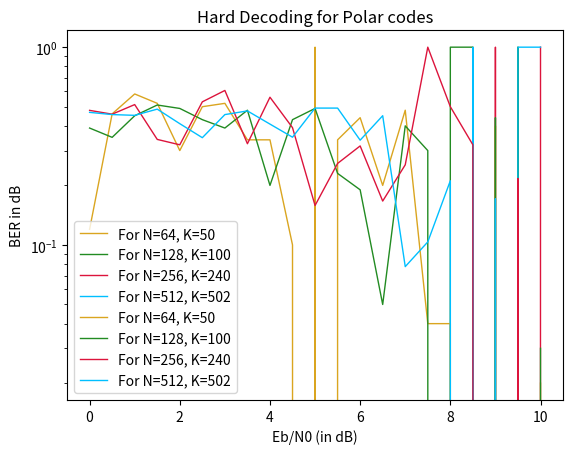

Reproduce this figure in Python.
#-----------------Group-3--------------------------------------------------#
#-----------------CT-216 Project-------------------------------------------#
#-----------------Polar Code-----------------------------------------------#
# [redacted]
# [redacted]


import numpy as np
import matplotlib.pyplot as plt
import  math as mt
import sys
sys.setrecursionlimit(10000)

R_Sequence= [1, 2, 3, 5, 9, 17, 33, 4, 6, 65, 10, 7, 18, 11, 19, 129, 13, 34,
    66, 21, 257, 35, 25, 37, 8, 130, 67, 513, 12, 41, 69, 131, 20, 14,
    49, 15, 73, 258, 22, 133, 36, 259, 27, 514, 81, 38, 26, 23, 137,
    261, 265, 39, 515, 97, 68, 42, 145, 29, 70, 43, 517, 50, 75, 273,
    161, 521, 289, 529, 193, 545, 71, 45, 132, 82, 51, 74, 16, 321,
    134, 53, 24, 135, 385, 77, 138, 83, 57, 28, 98, 40, 260, 85, 139,
    146, 262, 30, 44, 99, 516, 89, 141, 31, 147, 72, 263, 266, 162,
    577, 46, 101, 641, 52, 149, 47, 76, 267, 274, 518, 105, 163, 54,
    194, 153, 78, 165, 769, 269, 275, 519, 55, 84, 58, 522, 113, 136,
    79, 290, 195, 86, 277, 523, 59, 169, 140, 100, 87, 61, 281, 90,
    291, 530, 525, 197, 142, 102, 148, 177, 143, 531, 322, 32, 201,
    91, 546, 293, 323, 533, 264, 150, 103, 106, 305, 297, 164, 93,
    48, 268, 386, 547, 325, 209, 387, 151, 154, 166, 107, 56, 329,
    537, 578, 549, 114, 155, 80, 270, 109, 579, 225, 167, 520, 553,
    196, 271, 642, 524, 276, 581, 292, 60, 170, 561, 115, 278, 157,
    88, 198, 117, 171, 62, 532, 526, 643, 282, 279, 527, 178, 294,
    389, 92, 585, 770, 199, 173, 121, 202, 337, 63, 283, 144, 104,
    179, 295, 94, 645, 203, 593, 324, 393, 298, 771, 108, 181, 152,
    210, 285, 649, 95, 205, 299, 401, 609, 353, 326, 534, 156, 211,
    306, 548, 301, 110, 185, 535, 538, 116, 168, 226, 327, 307, 773,
    158, 657, 330, 111, 118, 213, 172, 777, 331, 227, 550, 539, 388,
    309, 217, 417, 272, 280, 159, 338, 551, 673, 119, 333, 580, 541,
    390, 174, 122, 554, 200, 785, 180, 229, 339, 313, 705, 391, 175,
    555, 582, 394, 284, 123, 449, 354, 562, 204, 64, 341, 395, 528,
    583, 557, 182, 296, 286, 233, 125, 206, 183, 644, 563, 287, 586,
    300, 355, 212, 402, 186, 397, 345, 587, 646, 594, 536, 241, 207,
    96, 328, 565, 801, 403, 357, 308, 302, 418, 214, 569, 833, 589,
    187, 647, 405, 228, 897, 595, 419, 303, 650, 772, 361, 540, 112,
    332, 215, 310, 189, 450, 218, 409, 610, 597, 552, 651, 230, 160,
    421, 311, 542, 774, 611, 658, 334, 120, 601, 340, 219, 369, 653,
    231, 392, 314, 451, 543, 335, 234, 556, 775, 176, 124, 659, 613,
    342, 778, 221, 315, 425, 396, 674, 584, 356, 288, 184, 235, 126,
    558, 661, 617, 343, 317, 242, 779, 564, 346, 453, 398, 404, 208,
    675, 559, 786, 433, 358, 188, 237, 665, 625, 588, 781, 706, 127,
    243, 566, 399, 347, 457, 359, 406, 304, 570, 245, 596, 190, 567,
    677, 362, 707, 590, 216, 787, 648, 349, 420, 407, 465, 681, 802,
    363, 591, 410, 571, 789, 598, 573, 220, 312, 709, 599, 602, 652,
    422, 793, 803, 612, 603, 411, 232, 689, 654, 249, 370, 191, 365,
    655, 660, 336, 481, 316, 222, 371, 614, 423, 426, 452, 615, 544,
    236, 413, 344, 373, 776, 318, 223, 427, 454, 238, 560, 834, 805,
    713, 835, 662, 809, 780, 618, 605, 434, 721, 817, 837, 348, 898,
    244, 663, 455, 319, 676, 619, 899, 782, 377, 429, 666, 737, 568,
    841, 626, 239, 360, 458, 400, 788, 592, 679, 435, 678, 350, 246,
    459, 667, 621, 364, 128, 192, 783, 408, 437, 627, 572, 466, 682,
    247, 708, 351, 600, 669, 791, 461, 250, 683, 574, 412, 804, 790,
    710, 366, 441, 629, 690, 375, 424, 467, 794, 251, 372, 482, 575,
    414, 604, 367, 469, 656, 901, 806, 616, 685, 711, 430, 795, 253,
    374, 606, 849, 691, 714, 633, 483, 807, 428, 905, 415, 224, 664,
    693, 836, 620, 473, 456, 797, 810, 715, 722, 838, 717, 865, 811,
    607, 913, 723, 697, 378, 436, 818, 320, 622, 813, 485, 431, 839,
    668, 489, 240, 379, 460, 623, 628, 438, 381, 819, 462, 497, 670,
    680, 725, 842, 630, 352, 468, 439, 738, 252, 463, 443, 442, 470,
    248, 684, 843, 739, 900, 671, 784, 850, 821, 729, 929, 792, 368,
    902, 631, 686, 845, 634, 712, 254, 692, 825, 903, 687, 741, 851,
    376, 445, 471, 484, 416, 486, 906, 796, 474, 635, 745, 853, 961,
    866, 694, 798, 907, 716, 808, 475, 637, 695, 255, 718, 576, 914,
    799, 812, 380, 698, 432, 608, 490, 867, 724, 487, 909, 719, 814,
    477, 857, 840, 726, 699, 915, 753, 869, 820, 815, 440, 930, 491,
    624, 672, 740, 917, 464, 844, 382, 498, 931, 822, 727, 962, 873,
    493, 632, 730, 701, 444, 742, 846, 921, 383, 823, 852, 731, 499,
    881, 743, 446, 472, 636, 933, 688, 904, 826, 501, 847, 746, 827,
    733, 447, 963, 937, 476, 854, 868, 638, 908, 488, 696, 747, 829,
    754, 855, 858, 505, 800, 256, 965, 910, 720, 478, 916, 639, 749,
    945, 870, 492, 700, 755, 859, 479, 969, 384, 911, 816, 977, 871,
    918, 728, 494, 874, 702, 932, 757, 861, 500, 732, 824, 923, 875,
    919, 503, 934, 744, 761, 882, 495, 703, 922, 502, 877, 848, 993,
    448, 734, 828, 935, 883, 938, 964, 748, 506, 856, 925, 735, 830,
    966, 939, 885, 507, 750, 946, 967, 756, 860, 941, 831, 912, 872,
    640, 889, 480, 947, 751, 970, 509, 862, 758, 971, 920, 876, 863,
    759, 949, 978, 924, 973, 762, 878, 953, 496, 704, 936, 979, 884,
    763, 504, 926, 879, 736, 994, 886, 940, 995, 981, 927, 765, 942,
    968, 887, 832, 948, 508, 890, 985, 752, 943, 997, 972, 891, 510,
    950, 974, 1001, 893, 951, 864, 760, 1009, 511, 980, 954, 764, 975,
    955, 880, 982, 983, 928, 996, 766, 957, 888, 986, 998, 987, 944,
    892, 999, 767, 512, 989, 1002, 952, 1003, 894, 976, 895, 1010, 956,
    1005, 1011, 958, 984, 959, 988, 1013, 1000, 1017, 768, 990, 1004,
    991, 1006, 960, 1012, 1014, 896, 1007, 1015, 1018, 1019, 992, 1021,
    1008, 1016, 1020, 1022, 1023, 1024]



def hard_decoding(N,K,eb_n0):
    
    snr_dB=eb_n0*(K/N)
  #---------finding the Realiability Sequence for the given N------------
    
    n = int(mt.log2(N))
    R_Seq_N=[]
    for i in R_Sequence:
        if (i>N):
            continue
        else:
            R_Seq_N.append(i-1)

    # print("Reliability Sequence",end=" = ");
    # print(R_Seq_N);
    # we have stored values of reliabilty sequence - 1 for each entry , so as in python because of zero based-indexing access can be done easily
    # print(" ");

    #---------x------x--------x----x-------x------x-----x-----x----x------x



    # #--------- generating message -------------------

    msg = np.random.randint(2,size=K) # generating message
    #msg=[0, 0, 1, 0]

    # print("message",end=" = ");
    # print(msg);

    # #---------x---------x--------x-------x---------




    # #---------setting ui for N-K channels to zero--------

    froz=int(N-K) # no of frozen position
    frozen_pos=R_Seq_N[0:froz] # frozen position
    # frozen positions in zero based - indexing

    # cnt = 0
    it=0
    inital_message=[]
    ui=[]   #message of length N by adding frozen postion zero

    for i in range(N):
        if i not in frozen_pos:
            inital_message.append(msg[it])
            it = it + 1
        else:
            inital_message.append(0)

    ui=inital_message.copy()

    # print("ui",end=" = ");
    # print(inital_message);
    # print(" ");

    # #-----------x--------x-------x-------x------x------x------





    # #-----------encoding it by ui x Gn---------------------------

    # polar transformation for given msg to generate codeword


    #method 1
    G2=np.array([[1,0],[1,1]])
    Gn=G2

    for i in range(n-1):
        Gn=np.kron(Gn,G2)


    # print("Following shows the matrix for kroneker product : ");
    # print(Gn);
    #for i in b:
    #    print(i,end=" ")
    #print(" ")


    ans=(np.dot(ui,Gn))%2
    # print(" ");
    # print("Encoded message throught method 1",end=" = ");
    # print(ans);


    # #-----------encoding it by using loops to get codeword by level to level traversal---------------------------

    # polar transformation for given msg to generate codeword

    # method 2
    no_bits = 1  # no of bits to encoded at a time 
    for i in range(n):
        for j in range(0, N, 2 * no_bits):
            lef=ui[j:j+no_bits]
            rgt=ui[j+no_bits:j+2*no_bits]
            ui[j:j+no_bits]=np.add(lef,rgt)%2
            ui[j+no_bits:j+2*no_bits]=rgt
        no_bits *= 2
    # print(" ");
    # print("Encoded message throught method 2",end=" = ")
    # print(ui);
    # print(" ");

    # #-----------x-----------x------------------x---------------------x------x




    # #------passing the output of the encoder to a BPSK modulator-------------

    bpsk_symbol=np.array(ui)
    bpsk_symbol=1-2*bpsk_symbol # mapping  0--->1 and 1--->-1

    # for bpsk modulation converting
    # 1 -> -1
    # 0 -> 1


    # print("symbol sequence generated after bpsk modulation ",end=" = ")
    # print(bpsk_symbol);
    # print(" ");

    # #-----------x-----------x------------------x---------------------x------x



    # #---------adding AWGN to a signal----------------------------------

    snr_linear = 10 ** (snr_dB / 10)  #converting dB to linear
    signal_power = 1

    # Adding White Gaussian Noise into the channel
    # sigma being the standard deviation for gaussian noise


    noise_power = signal_power / snr_linear  # calculating noise power
    noise = np.sqrt(noise_power)*np.random.normal(0, 1, bpsk_symbol.shape)  # calculating noise

    noisy_signal = bpsk_symbol + noise # adding noise to signal 

    # print("noisy signal",end="= ");
    # print(noisy_signal);
    # print(" ");
    # #------------x----------------------x-----------------------x-----------



    # #-------- Hard Decoding using brute force ---------------------------------

    hard_decoded = []
    for i in noisy_signal:  #making decision based on incomming noisy signal if it is >=0 then make it 0 or make it 1
        if i < 0:
            hard_decoded.append(1) 
        else:
            hard_decoded.append(0)

    # print("Hard Decoding",end=" = ")
    # print(hard_decoded);
    # print(" ");



    # encoded meassage = uxGn
    #let Y be a Gn inverse 
    #then u=encoded message x Y
    g_inverse = np.linalg.inv(Gn) #finding Gn inverse

    inv_enc=((np.dot(hard_decoded,g_inverse)).astype(int))%2 #doing ,matrix multiplicaton as deocded_message X inverse matrix 
    # print("ui using inverse multiplication",end=" = ");
    # print(inv_enc);
    # print(" ");


    dec_msg=[]
    cnt = 0
    for i in inv_enc: # removing frozen position
        if cnt not in frozen_pos: 
            dec_msg.append(i)
        cnt += 1


    # print("decoded msg",end=" = ");
    # print(dec_msg);

    new_dec=((dec_msg+msg)%2) # doing xor of decoded message and initial message
    errors = np.count_nonzero(new_dec == 1) #counting no of 1
    # print("no of errors", end=" = ");
    if(errors==0):
        return 1,errors
    return 0,errors



#----------------------------------------------Main Code runner-----------------------------------------------------------------------------------#


Prob_success_1 = [] # prob of 1st code word
Prob_success_2 = [] # prob of 2nd code word
Prob_success_3 = [] # prob of 3rd code word
Prob_success_4 = [] # prob of 4th code word

BeR_1 = [] # prob of 1nd code word
BeR_2 = [] # prob of 2nd code word
BeR_3 = [] # prob of 3rd code word
BeR_4 = [] # prob of 4th code word

nsim = 1 # no of stimulations

Eb_N0 = np.arange(0,10.5,0.5) #Eb/N0 in dB
N1=[64,128,256,512]  # all N values
K2=[50,100,240,502]  # all K values

for Eb in Eb_N0: #for each Eb/N0 we are calculating success out of nsim
    # print(Eb)
    error_list1=0  
    error_list2=0 
    error_list3=0 
    error_list4=0 
    success_list1=0  
    success_list2=0 
    success_list3=0 
    success_list4=0 

    for j in range(nsim): 
        # print(j)
        success1,val1 = hard_decoding(N1[0],K2[0],Eb) 
        success2,val2 = hard_decoding(N1[1],K2[1],Eb) 
        success3,val3 = hard_decoding(N1[2],K2[2],Eb) 
        success4,val4 = hard_decoding(N1[3],K2[3],Eb) 

        error_list1+=val1 # adding 1 if decoding is not successful or 0 id it is successful
        error_list2+=val2 
        error_list3+=val3 
        error_list4+=val4 
        success_list1+=success1
        success_list2+=success2
        success_list3+=success3
        success_list4+=success4
    
    Prob_success_1.append(success_list1/(nsim)) #for each Eb/N0 we are calculating probability of success
    Prob_success_2.append(success_list2/(nsim)) 
    Prob_success_3.append(success_list3/(nsim)) 
    Prob_success_4.append(success_list4/(nsim)) 
    
    BeR_1.append(error_list1/(nsim*K2[0]))
    BeR_2.append(error_list2/(nsim*K2[1]))
    BeR_3.append(error_list3/(nsim*K2[2]))
    BeR_4.append(error_list4/(nsim*K2[3]))

plt.plot(Eb_N0,Prob_success_1, color='#DAA520',linewidth=1,label = "For N="+ str(N1[0])+ ", K="+str(K2[0])) 
plt.plot(Eb_N0,Prob_success_2,color='#228B22',linewidth=1,label = "For N="+ str(N1[1])+ ", K="+str(K2[1])) 
plt.plot(Eb_N0,Prob_success_3,color='#DC143C',linewidth=1,label = "For N="+ str(N1[2])+ ", K="+str(K2[2])) 
plt.plot(Eb_N0,Prob_success_4,color='#00BFFF',linewidth=1,label = "For N="+ str(N1[3])+ ", K="+str(K2[3])) 

plt.title("Hard Decoding for Polar codes") 
plt.xlabel('Eb/N0 (in dB)') 
plt.ylabel('Probability of successful decoding') 
plt.legend() 
plt.grid() 
plt.show() 

plt.plot(Eb_N0,BeR_1, color='#DAA520',linewidth=1,label = "For N="+ str(N1[0])+ ", K="+str(K2[0])) 
plt.plot(Eb_N0,BeR_2, color='#228B22',linewidth=1,label = "For N="+ str(N1[1])+ ", K="+str(K2[1])) 
plt.plot(Eb_N0,BeR_3, color='#DC143C',linewidth=1,label = "For N="+ str(N1[2])+ ", K="+str(K2[2])) 
plt.plot(Eb_N0,BeR_4, color='#00BFFF',linewidth=1,label = "For N="+ str(N1[3])+ ", K="+str(K2[3])) 
plt.title("Hard Decoding for Polar codes") 
plt.xlabel('Eb/N0 (in dB)') 
plt.ylabel('BER in dB')
plt.yscale("log") 
plt.legend() 
plt.grid() 
plt.show() 